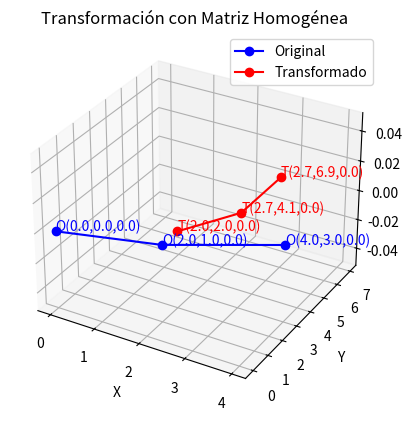

Python code for this plot:
import numpy as np
import matplotlib.pyplot as plt
from mpl_toolkits.mplot3d import Axes3D

def homogeneous_matrix(rotation_angle, translation):
    """Crea una matriz homogénea 4x4 con una rotación en Z y una traslación."""
    theta = np.radians(rotation_angle)
    cos_t, sin_t = np.cos(theta), np.sin(theta)
    
    H = np.array([
        [cos_t, -sin_t, 0, translation[0]],
        [sin_t, cos_t,  0, translation[1]],
        [0,     0,      1, translation[2]],
        [0,     0,      0, 1]
    ])
    return H

def transform_points(points, H):
    """Aplica la matriz homogénea a un conjunto de puntos."""
    homogeneous_points = np.vstack((points, np.ones((1, points.shape[1]))))
    transformed_points = H @ homogeneous_points
    return transformed_points[:3]

# Definimos los enlaces como puntos en 3D (cada columna es un punto)
links = np.array([
    [0, 2, 4],  # X
    [0, 1, 3],  # Y
    [0, 0, 0]   # Z
])

# Aplicamos una transformación (rotación de 45° y traslación de (2,2,0))
H = homogeneous_matrix(45, [2, 2, 0])
transformed_links = transform_points(links, H)

# Graficamos los enlaces originales y transformados
fig = plt.figure()
ax = fig.add_subplot(111, projection='3d')

# Función para etiquetar los puntos en la gráfica
def label_points(ax, points, label_prefix, color):
    for i in range(points.shape[1]):
        x, y, z = points[:, i]
        ax.text(x, y, z, f'{label_prefix}({x:.1f},{y:.1f},{z:.1f})', color=color)

# Enlaces originales
ax.plot(links[0], links[1], links[2], 'bo-', label="Original")
label_points(ax, links, "O", "blue")

# Enlaces transformados
ax.plot(transformed_links[0], transformed_links[1], transformed_links[2], 'ro-', label="Transformado")
label_points(ax, transformed_links, "T", "red")

# Configuración de ejes
ax.set_xlabel('X')
ax.set_ylabel('Y')
ax.set_zlabel('Z')
ax.legend()
ax.set_title("Transformación con Matriz Homogénea")

plt.show()

#La imagen que el codigo muestra es una rotación de 45 grados, los valores están etiquetados en la misma imagen.
#La línea azul representa los enlaces antes de la transformación.
#La línea roja es el mismo conjunto de puntos después de la transformación homogénea
